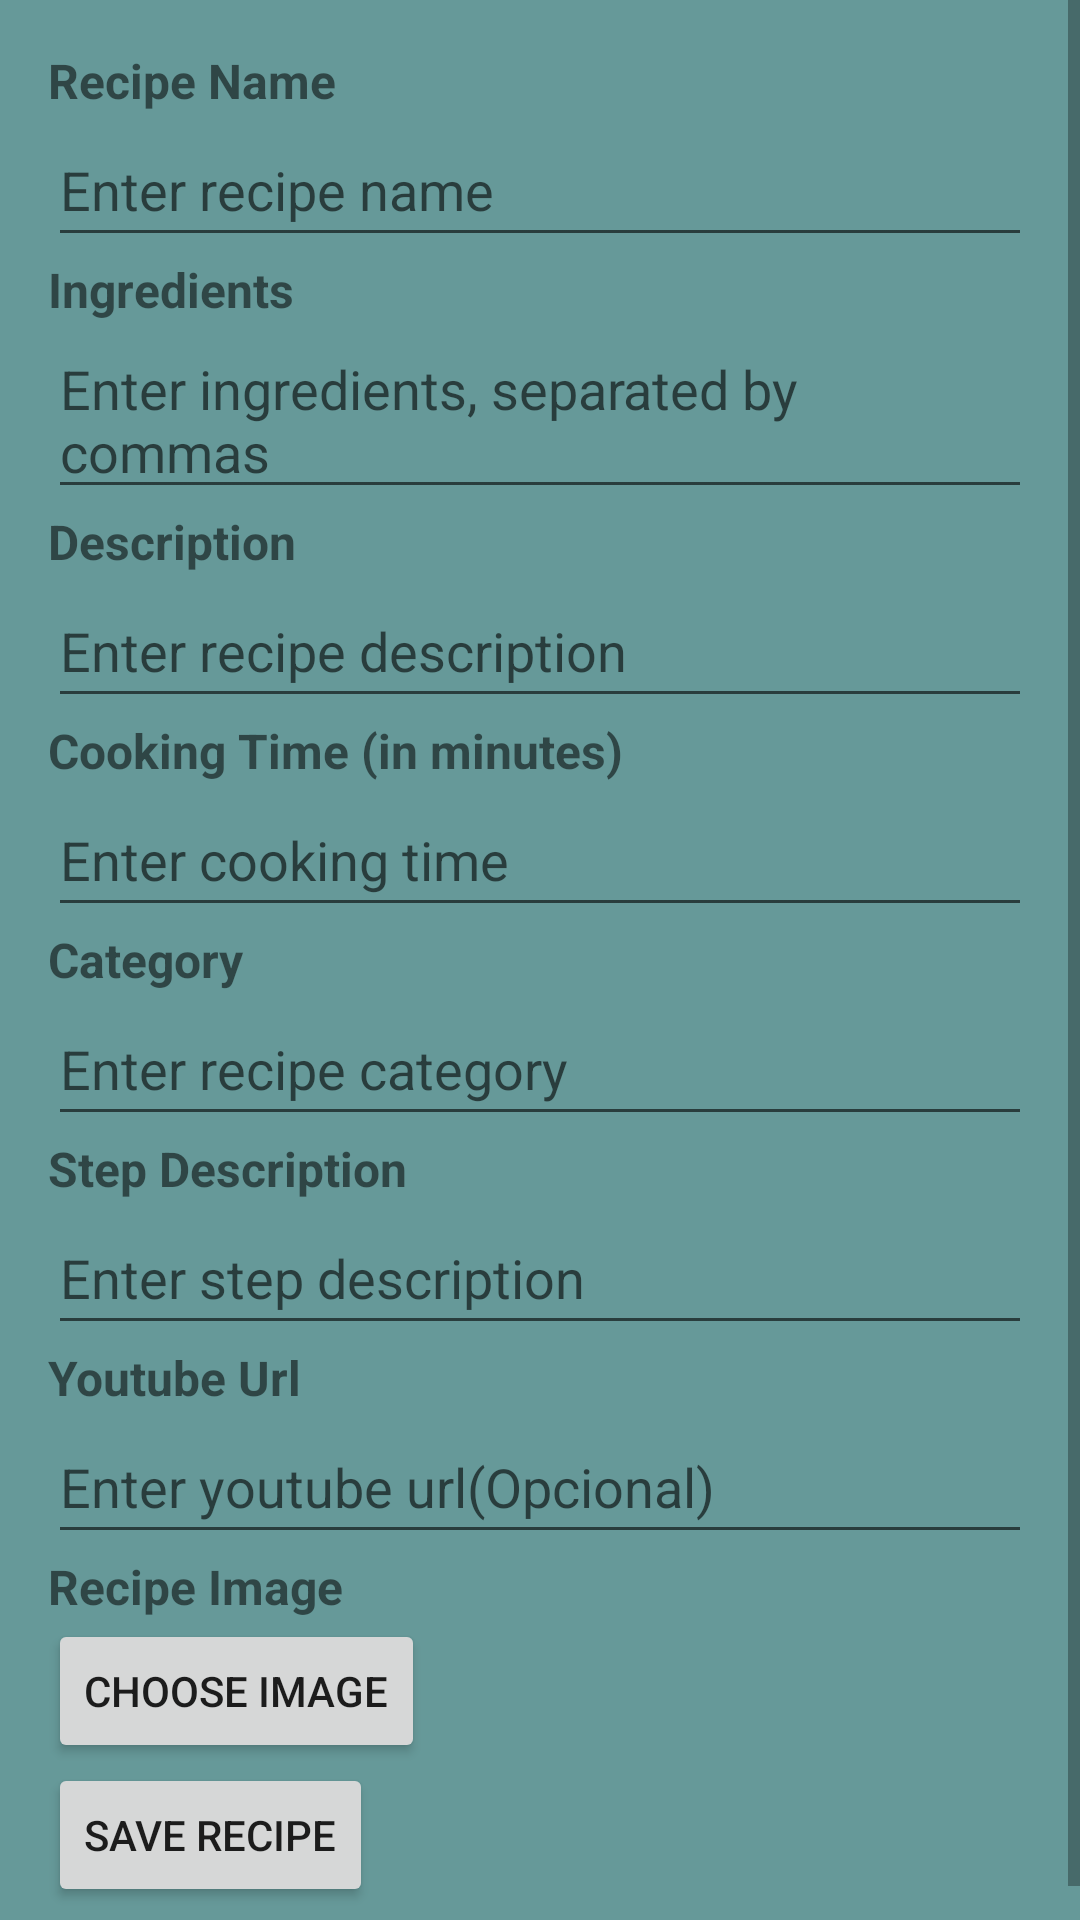

The Android layout XML behind this screen, and the referenced resources:
<!-- AndroidManifest.xml: application theme Theme.CookIt -->
<!-- res/layout/activity_recipe_info.xml -->
<ScrollView xmlns:android="http://schemas.android.com/apk/res/android"
    android:layout_width="match_parent"
    android:layout_height="match_parent"
    android:background="@color/grey">

    <LinearLayout
        android:layout_width="match_parent"
        android:layout_height="wrap_content"
        android:orientation="vertical"
        android:padding="16dp">

        <TextView
            android:layout_width="match_parent"
            android:layout_height="wrap_content"
            android:text="Recipe Name"
            android:textSize="16sp"
            android:textStyle="bold" />

        <EditText
            android:id="@+id/et_recipe"
            android:layout_width="match_parent"
            android:layout_height="wrap_content"
            android:hint="Enter recipe name"
            android:inputType="text"
            android:minHeight="48dp" />

        <TextView
            android:layout_width="match_parent"
            android:layout_height="wrap_content"
            android:text="Ingredients"
            android:textSize="16sp"
            android:textStyle="bold" />

        <EditText
            android:id="@+id/et_ingredients"
            android:layout_width="match_parent"
            android:layout_height="wrap_content"
            android:hint="Enter ingredients, separated by commas"
            android:inputType="textMultiLine"
            android:minHeight="48dp" />

        <TextView
            android:layout_width="match_parent"
            android:layout_height="wrap_content"
            android:text="Description"
            android:textSize="16sp"
            android:textStyle="bold" />

        <EditText
            android:id="@+id/et_description"
            android:layout_width="match_parent"
            android:layout_height="wrap_content"
            android:hint="Enter recipe description"
            android:inputType="textMultiLine"
            android:minHeight="48dp" />

        <TextView
            android:layout_width="match_parent"
            android:layout_height="wrap_content"
            android:text="Cooking Time (in minutes)"
            android:textSize="16sp"
            android:textStyle="bold" />

        <EditText
            android:id="@+id/et_cookingTime"
            android:layout_width="match_parent"
            android:layout_height="wrap_content"
            android:hint="Enter cooking time"
            android:inputType="number"
            android:minHeight="48dp" />

        <TextView
            android:layout_width="match_parent"
            android:layout_height="wrap_content"
            android:text="Category"
            android:textSize="16sp"
            android:textStyle="bold" />

        <EditText
            android:id="@+id/et_category"
            android:layout_width="match_parent"
            android:layout_height="wrap_content"
            android:hint="Enter recipe category"
            android:inputType="text"
            android:minHeight="48dp" />


        <LinearLayout
            xmlns:android="http://schemas.android.com/apk/res/android"
            android:layout_width="match_parent"
            android:layout_height="wrap_content"
            android:orientation="vertical">

            <TextView
                android:layout_width="match_parent"
                android:layout_height="wrap_content"
                android:text="Step Description"
                android:textSize="16sp"
                android:textStyle="bold" />

            <EditText
                android:id="@+id/et_step_description"
                android:layout_width="match_parent"
                android:layout_height="wrap_content"
                android:hint="Enter step description"
                android:inputType="textMultiLine"
                android:minHeight="48dp" />

            <TextView
                android:layout_width="match_parent"
                android:layout_height="wrap_content"
                android:text="Youtube Url"
                android:textSize="16sp"
                android:textStyle="bold" />

            <EditText
                android:id="@+id/et_youtube"
                android:layout_width="match_parent"
                android:layout_height="wrap_content"
                android:hint="Enter youtube url(Opcional)"
                android:inputType="textMultiLine"
                android:minHeight="48dp" />

            <TextView
                android:layout_width="match_parent"
                android:layout_height="wrap_content"
                android:text="Recipe Image"
                android:textSize="16sp"
                android:textStyle="bold" />

            <Button
                android:id="@+id/btn_choose_image"
                android:layout_width="wrap_content"
                android:layout_height="wrap_content"
                android:text="Choose Image" />

            <ImageView
                android:id="@+id/image_view"
                android:layout_width="match_parent"
                android:layout_height="wrap_content"
                android:adjustViewBounds="true"
                android:scaleType="centerCrop"
                 />

        </LinearLayout>

        <Button
            android:id="@+id/save_recipe_btn"
            android:layout_width="wrap_content"
            android:layout_height="wrap_content"
            android:text="Save Recipe" />

    </LinearLayout>

</ScrollView>
<!-- resources referenced by this layout -->
<resources>
  <color name="grey">#669999</color>
  <style name="Theme.CookIt" parent="Theme.MaterialComponents.DayNight.NoActionBar">
          
          <item name="colorPrimary">@color/purple_500</item>
          <item name="colorPrimaryVariant">@color/white</item>
          <item name="colorOnPrimary">@color/white</item>
          
          <item name="colorSecondary">@color/teal_200</item>
          <item name="colorSecondaryVariant">@color/teal_700</item>
          <item name="colorOnSecondary">@color/black</item>
          
          <item name="android:statusBarColor">?attr/colorPrimaryVariant</item>
          
      </style>
  <color name="purple_500">#FF6200EE</color>
  <color name="white">#FFFFFFFF</color>
  <color name="teal_200">#FF03DAC5</color>
  <color name="teal_700">#FF018786</color>
  <color name="black">#FF000000</color>
</resources>
